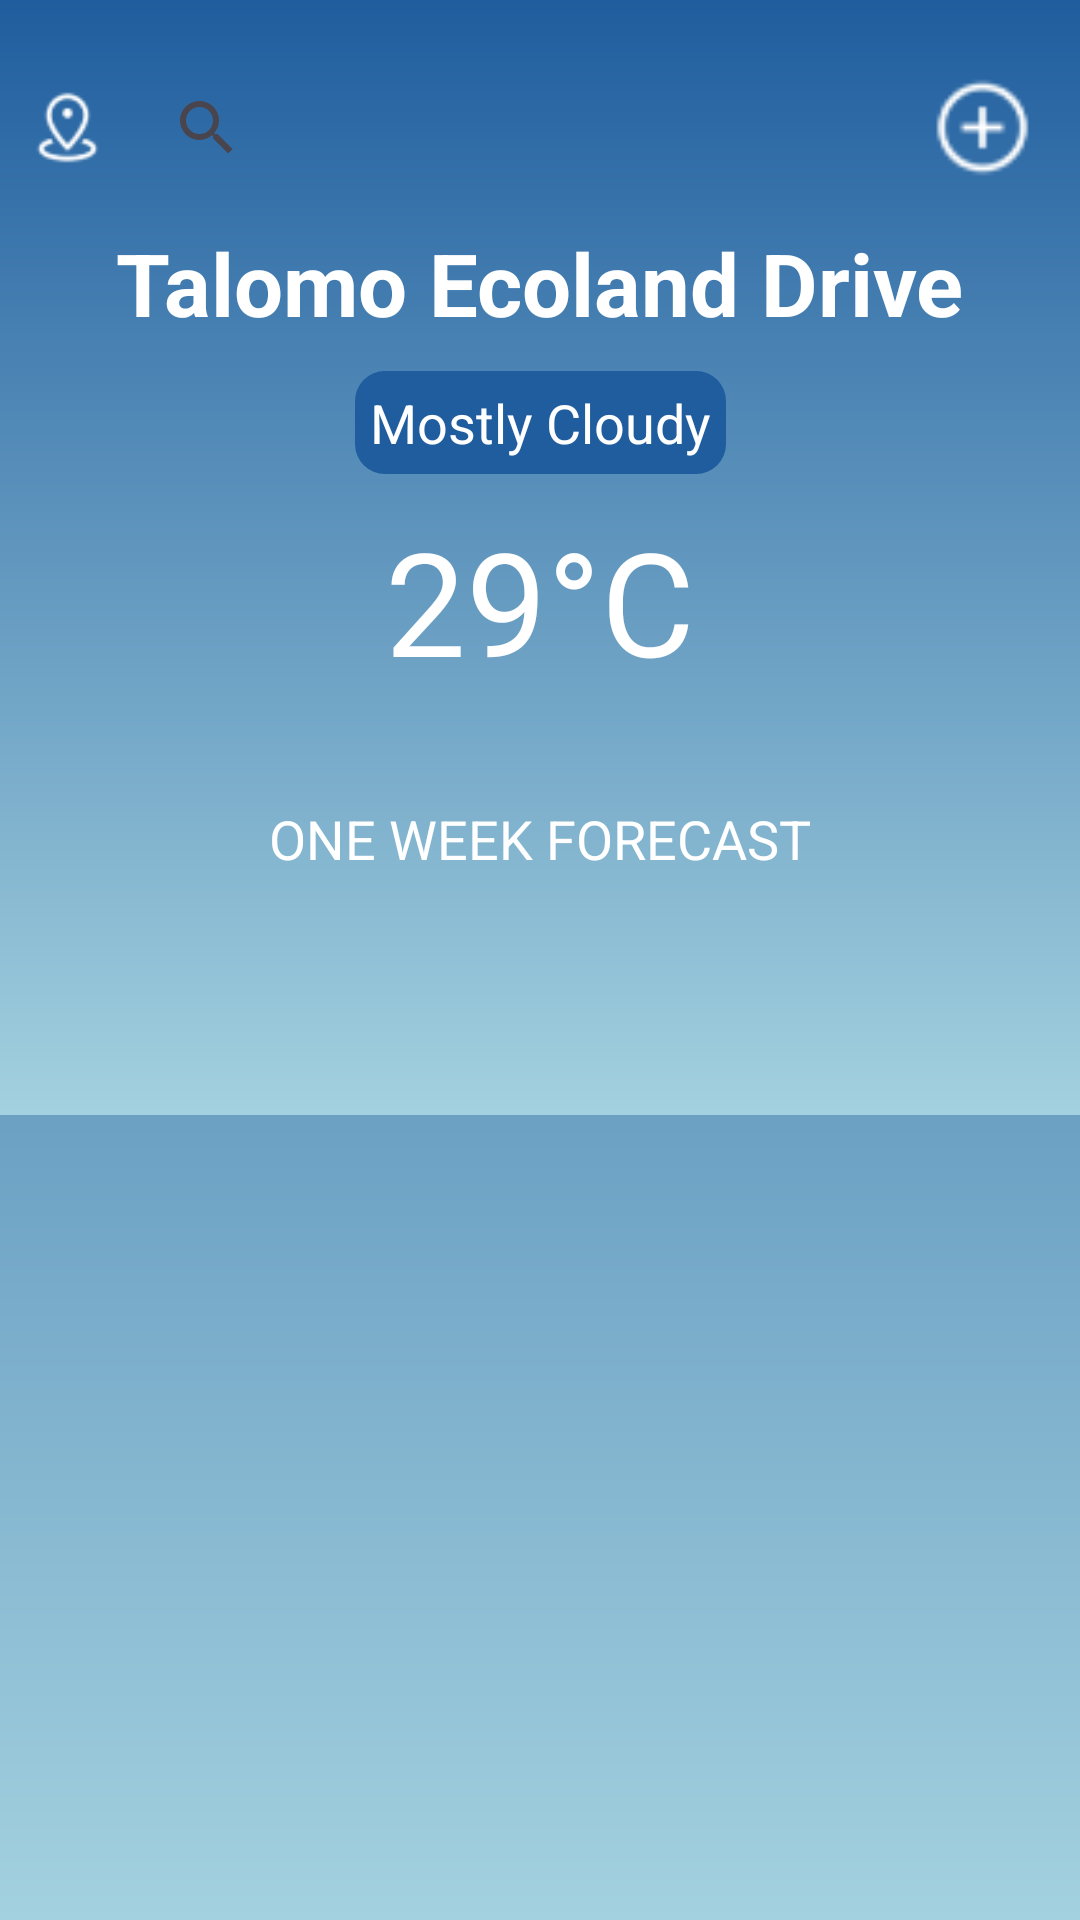

Android layout source for this screen:
<!-- AndroidManifest.xml: application theme Base.Theme.AtmosFeel -->
<!-- res/layout/fragment_forecast.xml -->
<?xml version="1.0" encoding="utf-8"?>
<ScrollView xmlns:android="http://schemas.android.com/apk/res/android"
    xmlns:app="http://schemas.android.com/apk/res-auto"
    xmlns:tools="http://schemas.android.com/tools"
    android:id="@+id/scrollView"
    android:layout_width="match_parent"
    android:layout_height="match_parent"
    android:background="@drawable/gradient_background">

    <androidx.constraintlayout.widget.ConstraintLayout
        android:layout_width="match_parent"
        android:layout_height="wrap_content"
        android:background="@drawable/gradient_background"
        android:paddingBottom="55dp"
        tools:context=".fragments.ForecastFragment">

        <androidx.appcompat.widget.AppCompatImageView
            android:id="@+id/ivLocation"
            android:layout_width="45dp"
            android:layout_height="45dp"
            android:layout_marginVertical="20dp"
            android:src="@drawable/place_marker"
            app:layout_constraintStart_toStartOf="parent"
            app:layout_constraintTop_toTopOf="parent" />

        <SearchView
            android:id="@+id/searchView"
            style="@style/SearchViewStyle"
            android:layout_width="0dp"
            android:layout_height="wrap_content"
            android:queryHint="Search for a City"
            app:layout_constraintBottom_toBottomOf="@+id/ivLocation"
            app:layout_constraintEnd_toStartOf="@+id/ivfav"
            app:layout_constraintStart_toEndOf="@+id/ivLocation"
            app:layout_constraintTop_toTopOf="@+id/ivLocation" />

        <androidx.appcompat.widget.AppCompatImageView
            android:id="@+id/ivfav"
            android:layout_width="45dp"
            android:layout_height="45dp"
            android:layout_marginVertical="20dp"
            android:layout_marginEnd="10dp"
            android:src="@drawable/plus_icon"
            app:layout_constraintEnd_toEndOf="parent"
            app:layout_constraintTop_toTopOf="parent" />

        <androidx.appcompat.widget.AppCompatTextView
            android:id="@+id/tvTalomo"
            android:layout_width="wrap_content"
            android:layout_height="wrap_content"
            android:layout_marginTop="10dp"
            android:text="Talomo Ecoland Drive"
            android:textColor="@color/white"
            android:textSize="29sp"
            android:textStyle="bold"
            app:layout_constraintEnd_toEndOf="parent"
            app:layout_constraintStart_toStartOf="parent"
            app:layout_constraintTop_toBottomOf="@+id/ivLocation" />

        <androidx.appcompat.widget.AppCompatTextView
            android:id="@+id/tvWeatherReport"
            android:layout_width="wrap_content"
            android:layout_height="wrap_content"
            android:layout_marginVertical="10dp"
            android:background="@drawable/bg_text_view"
            android:padding="5dp"
            android:text="Mostly Cloudy"
            android:textColor="@color/white"
            android:textSize="18sp"
            app:layout_constraintEnd_toEndOf="parent"
            app:layout_constraintStart_toStartOf="parent"
            app:layout_constraintTop_toBottomOf="@+id/tvTalomo" />

        <androidx.appcompat.widget.AppCompatImageView
            android:id="@+id/ivClouds"
            android:layout_width="wrap_content"
            android:layout_height="wrap_content"
            android:layout_marginVertical="5dp"
            android:src="@drawable/cloud_image"
            android:textColor="@color/white"
            android:textSize="18sp"
            app:layout_constraintEnd_toEndOf="parent"
            app:layout_constraintStart_toStartOf="parent"
            app:layout_constraintTop_toBottomOf="@+id/tvWeatherReport" />

        <androidx.appcompat.widget.AppCompatTextView
            android:id="@+id/tvTemperature"
            android:layout_width="wrap_content"
            android:layout_height="wrap_content"
            android:layout_marginVertical="5dp"
            android:src="@drawable/cloud_image"
            android:text="29°C"
            android:textColor="@color/white"
            android:textSize="48sp"
            app:layout_constraintEnd_toEndOf="parent"
            app:layout_constraintStart_toStartOf="parent"
            app:layout_constraintTop_toBottomOf="@+id/ivClouds" />

        <androidx.constraintlayout.widget.ConstraintLayout
            android:id="@+id/constraintWeatherDetail"
            android:layout_width="match_parent"
            android:layout_height="wrap_content"
            app:layout_constraintBottom_toBottomOf="parent"
            app:layout_constraintEnd_toEndOf="parent"
            app:layout_constraintStart_toStartOf="parent"
            app:layout_constraintTop_toBottomOf="@+id/tvTemperature">

            <androidx.recyclerview.widget.RecyclerView
                android:id="@+id/rvHourlyWeather"
                android:layout_width="match_parent"
                android:layout_height="wrap_content"
                android:layout_marginTop="10dp"
                android:orientation="horizontal"
                android:paddingHorizontal="10dp"
                android:paddingVertical="10dp"
                app:layoutManager="androidx.recyclerview.widget.LinearLayoutManager"
                app:layout_constraintStart_toStartOf="parent"
                app:layout_constraintTop_toTopOf="parent"
                tools:itemCount="8"
                tools:listitem="@layout/item_weather" />

            <androidx.appcompat.widget.AppCompatTextView
                android:id="@+id/tvOneWeekForecast"
                android:layout_width="wrap_content"
                android:layout_height="wrap_content"
                android:layout_marginVertical="5dp"
                android:src="@drawable/cloud_image"
                android:text="ONE WEEK FORECAST"
                android:textColor="@color/white"
                android:textSize="18sp"
                app:layout_constraintEnd_toEndOf="parent"
                app:layout_constraintStart_toStartOf="parent"
                app:layout_constraintTop_toBottomOf="@+id/rvHourlyWeather" />

            <androidx.recyclerview.widget.RecyclerView
                android:id="@+id/rvWeeklyWeatherForecast"
                android:layout_width="match_parent"
                android:layout_height="wrap_content"
                android:layout_marginHorizontal="20dp"
                android:layout_marginTop="5dp"
                android:layout_marginBottom="10dp"
                android:orientation="vertical"
                android:paddingBottom="10dp"
                app:layoutManager="androidx.recyclerview.widget.LinearLayoutManager"
                app:layout_constraintBottom_toBottomOf="parent"
                app:layout_constraintEnd_toEndOf="parent"
                app:layout_constraintStart_toStartOf="parent"
                app:layout_constraintTop_toBottomOf="@+id/tvOneWeekForecast"
                tools:itemCount="8"
                tools:listitem="@layout/item_weekly_weather" />

        </androidx.constraintlayout.widget.ConstraintLayout>


    </androidx.constraintlayout.widget.ConstraintLayout>
</ScrollView>
<!-- res/layout/item_weather.xml (included above) -->
<?xml version="1.0" encoding="utf-8"?>
<androidx.constraintlayout.widget.ConstraintLayout xmlns:android="http://schemas.android.com/apk/res/android"
    xmlns:app="http://schemas.android.com/apk/res-auto"
    android:layout_width="wrap_content"
    android:layout_height="wrap_content"
    android:padding="5dp">

    <androidx.cardview.widget.CardView
        android:id="@+id/cardItem"
        android:layout_width="wrap_content"
        android:layout_height="100dp"
        android:layout_marginBottom="5dp"
        android:backgroundTint="#A3D1DF"
        android:elevation="8sp"
        app:cardCornerRadius="8dp"
        app:layout_constraintBottom_toBottomOf="parent"
        app:layout_constraintStart_toStartOf="parent"
        app:layout_constraintTop_toTopOf="parent">

        <LinearLayout
            android:layout_width="match_parent"
            android:layout_height="match_parent"
            android:layout_gravity="center"
            android:padding="5dp"
            android:layout_marginVertical="5dp"
            android:orientation="vertical">

            <androidx.appcompat.widget.AppCompatTextView
                android:id="@+id/tvPresure"
                android:layout_width="wrap_content"
                android:layout_height="wrap_content"
                android:layout_gravity="center"
                android:text="Now"
                android:textColor="@color/white"
                android:textSize="10sp" />

            <androidx.appcompat.widget.AppCompatImageView
                android:id="@+id/ivIconImage"
                android:layout_width="35dp"
                android:layout_height="35dp"
                android:layout_gravity="center"
                android:src="@drawable/sun" />

            <androidx.appcompat.widget.AppCompatTextView
                android:id="@+id/tvPresureValue"
                android:layout_width="wrap_content"
                android:layout_height="wrap_content"
                android:layout_gravity="center"
                android:text="21degree"
                android:textColor="@color/white"
                android:textSize="10dp" />
        </LinearLayout>
    </androidx.cardview.widget.CardView>


</androidx.constraintlayout.widget.ConstraintLayout>
<!-- res/layout/item_weekly_weather.xml (included above) -->
<?xml version="1.0" encoding="utf-8"?>
<androidx.cardview.widget.CardView
    xmlns:android="http://schemas.android.com/apk/res/android"
    xmlns:app="http://schemas.android.com/apk/res-auto"
    android:id="@+id/cardItem"
    android:layout_width="match_parent"
    android:layout_height="wrap_content"
    android:clickable="true"
    android:layout_marginVertical="5dp"
    android:backgroundTint="#A3D1DF"
    android:focusable="true"
    app:cardCornerRadius="8dp">

    <androidx.constraintlayout.widget.ConstraintLayout
        android:layout_width="match_parent"
        android:layout_height="match_parent">

        <LinearLayout
            android:layout_width="match_parent"
            android:layout_height="wrap_content"
            android:gravity="center"
            android:padding="5dp"
            android:orientation="horizontal"
            android:weightSum="3"
            app:layout_constraintEnd_toEndOf="parent"
            app:layout_constraintStart_toStartOf="parent"
            app:layout_constraintTop_toTopOf="parent">

            <androidx.appcompat.widget.AppCompatTextView
                android:id="@+id/tvDay"
                android:layout_width="0dp"
                android:layout_height="wrap_content"
                android:layout_gravity="center"
                android:layout_weight="1"
                android:gravity="center"
                android:text="Now"
                android:textColor="@color/white"
                android:textSize="12sp" />

            <androidx.appcompat.widget.AppCompatImageView
                android:id="@+id/imgWeeklyAdapter"
                android:layout_width="0dp"
                android:layout_height="45dp"
                android:gravity="center"
                android:layout_weight="1"
                android:src="@drawable/sun" />

            <androidx.appcompat.widget.AppCompatTextView
                android:id="@+id/tvTemp"
                android:layout_width="0dp"
                android:layout_height="wrap_content"
                android:gravity="center"
                android:layout_weight="1"
                android:text="21degree"
                android:textColor="@color/white"
                android:textSize="12sp" />
        </LinearLayout>
    </androidx.constraintlayout.widget.ConstraintLayout>
</androidx.cardview.widget.CardView>
<!-- resources referenced by this layout -->
<resources>
  <color name="white">#FFFFFFFF</color>
  <!-- drawable bg_text_view (drawable) -->
  <?xml version="1.0" encoding="utf-8"?>
  <shape xmlns:android="http://schemas.android.com/apk/res/android"
      android:shape="rectangle">
      <solid android:color="#1F5D9E"/>
      <corners android:radius="10dp"/>
  </shape>
  <!-- drawable gradient_background (drawable) -->
  <?xml version="1.0" encoding="utf-8"?>
  <layer-list xmlns:android="http://schemas.android.com/apk/res/android">
      <item>
          <shape android:shape="rectangle">
              <gradient
                  android:angle="270"
                  android:startColor="#1F5D9E"
                  android:endColor="#A3D1DF"
                  android:type="linear" />
          </shape>
      </item>
  </layer-list>
  <!-- drawable place_marker: png bitmap (drawable, 828 bytes) -->
  <!-- drawable plus_icon: png bitmap (drawable, 747 bytes) -->
  <!-- drawable sun: png bitmap (drawable, 826 bytes) -->
  <style name="SearchViewStyle" parent="Widget.AppCompat.SearchView">
          <item name="android:textColorHint">@color/black</item>
          <item name="android:textColor">@android:color/black</item>
      </style>
  <style name="Base.Theme.AtmosFeel" parent="Theme.Material3.Light.NoActionBar">
          <item name="android:statusBarColor">@color/dark_blue</item>
          <item name="colorSurface">#ffffff</item>
      </style>
  <color name="black">#FF000000</color>
  <color name="dark_blue">#1F5D9E</color>
</resources>
